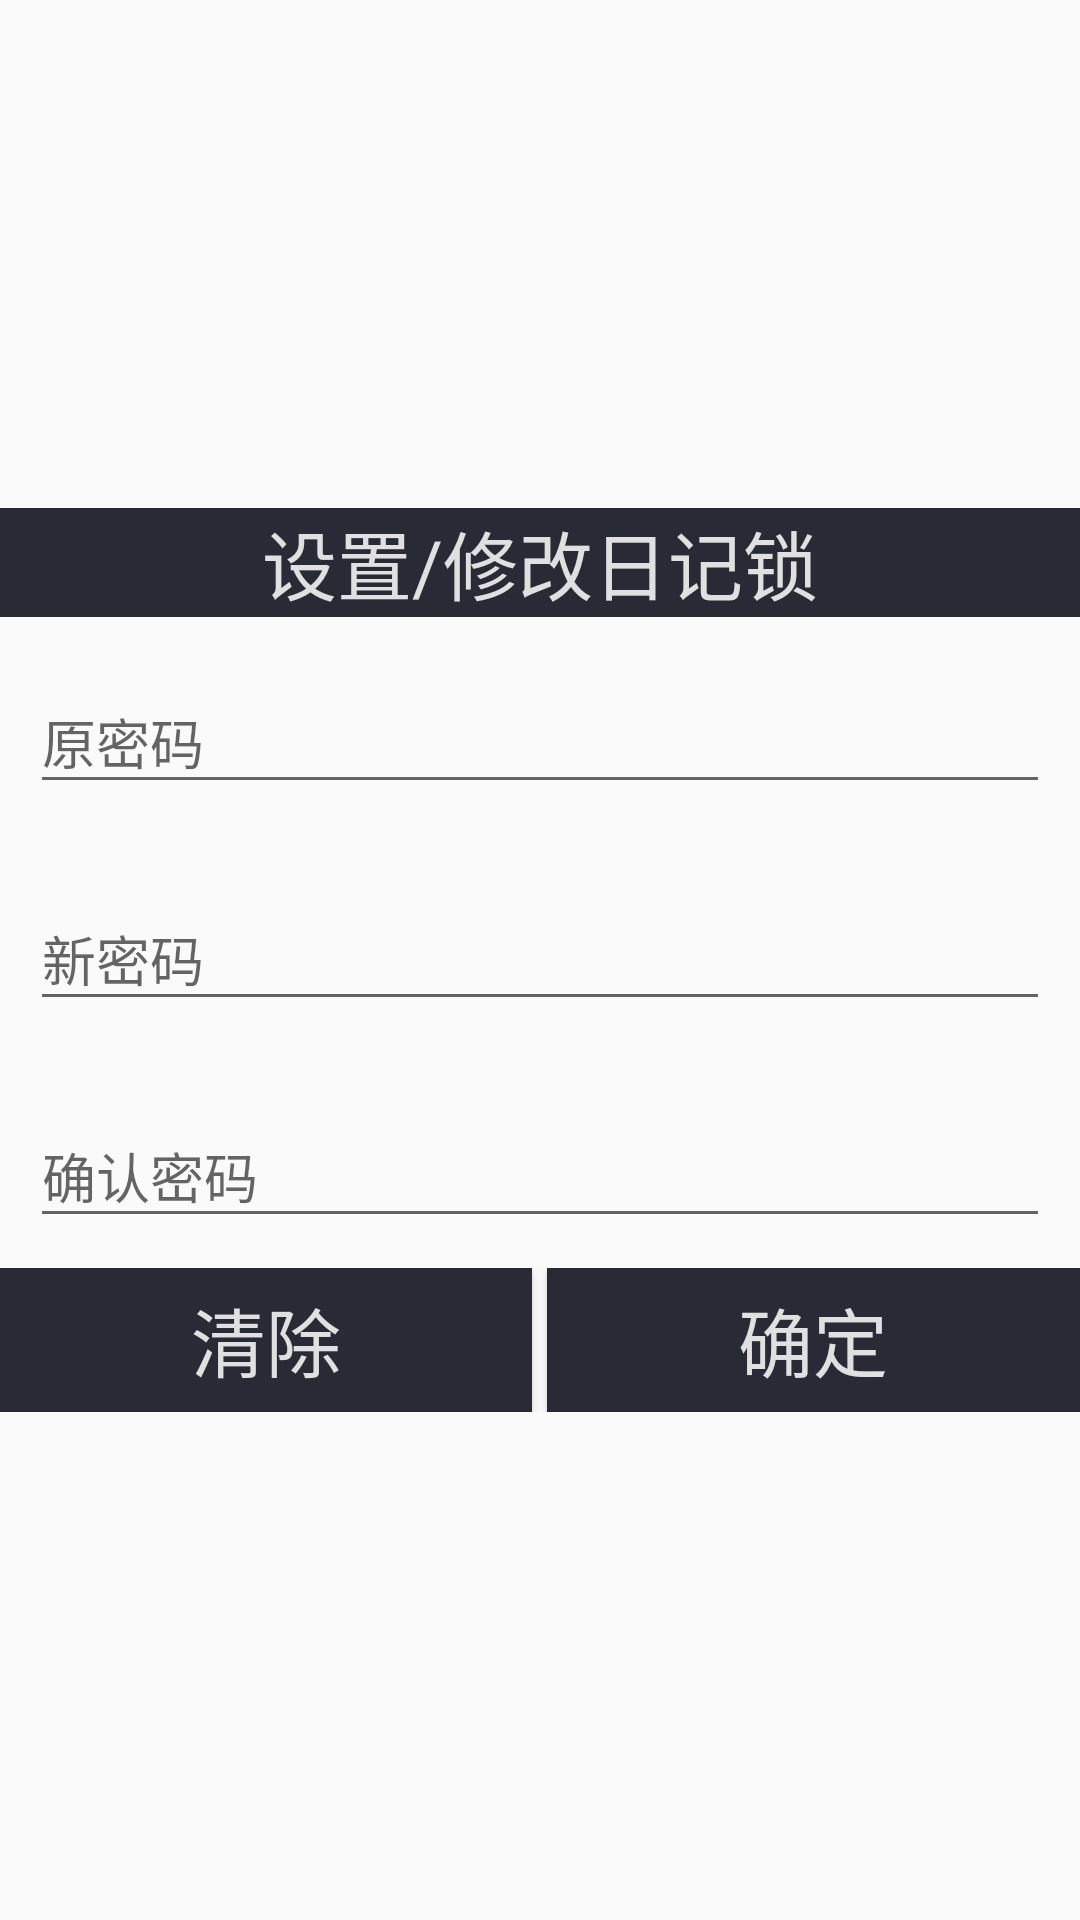

The Android layout XML behind this screen, and the referenced resources:
<!-- AndroidManifest.xml: application theme MyTheme -->
<!-- res/layout/dialog_setpassword.xml -->
<?xml version="1.0" encoding="utf-8"?>
<LinearLayout xmlns:android="http://schemas.android.com/apk/res/android"
    android:layout_width="match_parent"
    android:layout_height="match_parent"
    android:orientation="vertical"
    android:layout_marginTop="@dimen/activity_vertical_margin"
    android:layout_marginBottom="@dimen/activity_vertical_margin"
    android:layout_marginLeft="@dimen/activity_horizontal_margin"
    android:layout_marginRight="@dimen/activity_horizontal_margin"
    android:gravity="center">

    <TextView
        android:layout_width="match_parent"
        android:layout_height="wrap_content"
        android:layout_marginBottom="@dimen/activity_vertical_margin"
        android:padding="@dimen/activity_horizontal_margin"
        android:background="@color/myColorPrimary"
        android:textColor="@color/myColorText"
        android:text="设置/修改日记锁"
        android:gravity="center_horizontal"
        android:textSize="25sp"/>
    <android.support.design.widget.TextInputLayout
        android:id="@+id/pas_old"
        android:layout_width="match_parent"
        android:layout_height="wrap_content"
        android:layout_margin="10dp"
        android:layout_gravity="center_vertical"
        android:hint="@null">
        <EditText
            android:layout_height="wrap_content"
            android:layout_width="match_parent"
            android:hint="原密码"
            android:inputType="textPassword"/>
    </android.support.design.widget.TextInputLayout>

    <android.support.design.widget.TextInputLayout
        android:id="@+id/pas_new"
        android:layout_width="match_parent"
        android:layout_height="wrap_content"
        android:layout_margin="10dp"
        android:layout_gravity="center_vertical"
        android:hint="@null">
        <EditText
            android:layout_height="wrap_content"
            android:layout_width="match_parent"
            android:hint="新密码"
            android:inputType="textPassword"/>
    </android.support.design.widget.TextInputLayout>

    <android.support.design.widget.TextInputLayout
        android:id="@+id/pas_confirm"
        android:layout_width="match_parent"
        android:layout_height="wrap_content"
        android:layout_margin="10dp"
        android:layout_gravity="center_vertical"
        android:hint="@null">
        <EditText
            android:layout_height="wrap_content"
            android:layout_width="match_parent"
            android:hint="确认密码"
            android:inputType="textPassword"/>
    </android.support.design.widget.TextInputLayout>
    
    <LinearLayout
        android:layout_width="match_parent"
        android:layout_height="wrap_content"
        android:layout_marginTop="@dimen/activity_vertical_margin"
        android:orientation="horizontal">
        <Button
            android:id="@+id/abandon"
            android:layout_height="wrap_content"
            android:layout_width="wrap_content"
            android:layout_marginRight="5dp"
            android:padding="@dimen/activity_horizontal_margin"
            android:background="@color/myColorPrimary"
            android:textColor="@color/myColorText"
            android:layout_weight="1"
            android:text="清除"
            android:textSize="25sp"
            android:textAllCaps="false"/>
        <Button
            android:id="@+id/save"
            android:layout_height="wrap_content"
            android:layout_width="wrap_content"
            android:padding="@dimen/activity_horizontal_margin"
            android:background="@color/myColorPrimary"
            android:textColor="@color/myColorText"
            android:layout_weight="1"
            android:text="确定"
            android:textSize="25sp"
            android:textAllCaps="false"/>
    </LinearLayout>


</LinearLayout>
<!-- resources referenced by this layout -->
<resources>
  <color name="myColorPrimary">#282A36</color>
  <color name="myColorText">#e0e0e0</color>
  <style name="MyTheme" parent="Theme.AppCompat.Light.NoActionBar">
          
          <item name="colorPrimary">@color/myColorPrimary</item>
          <item name="colorPrimaryDark">@color/myColorPrimaryDark</item>
          <item name="colorAccent">@color/myColorAccent</item>
      </style>
  <color name="myColorPrimaryDark">#282A36</color>
  <color name="myColorAccent">#009A61</color>
</resources>
